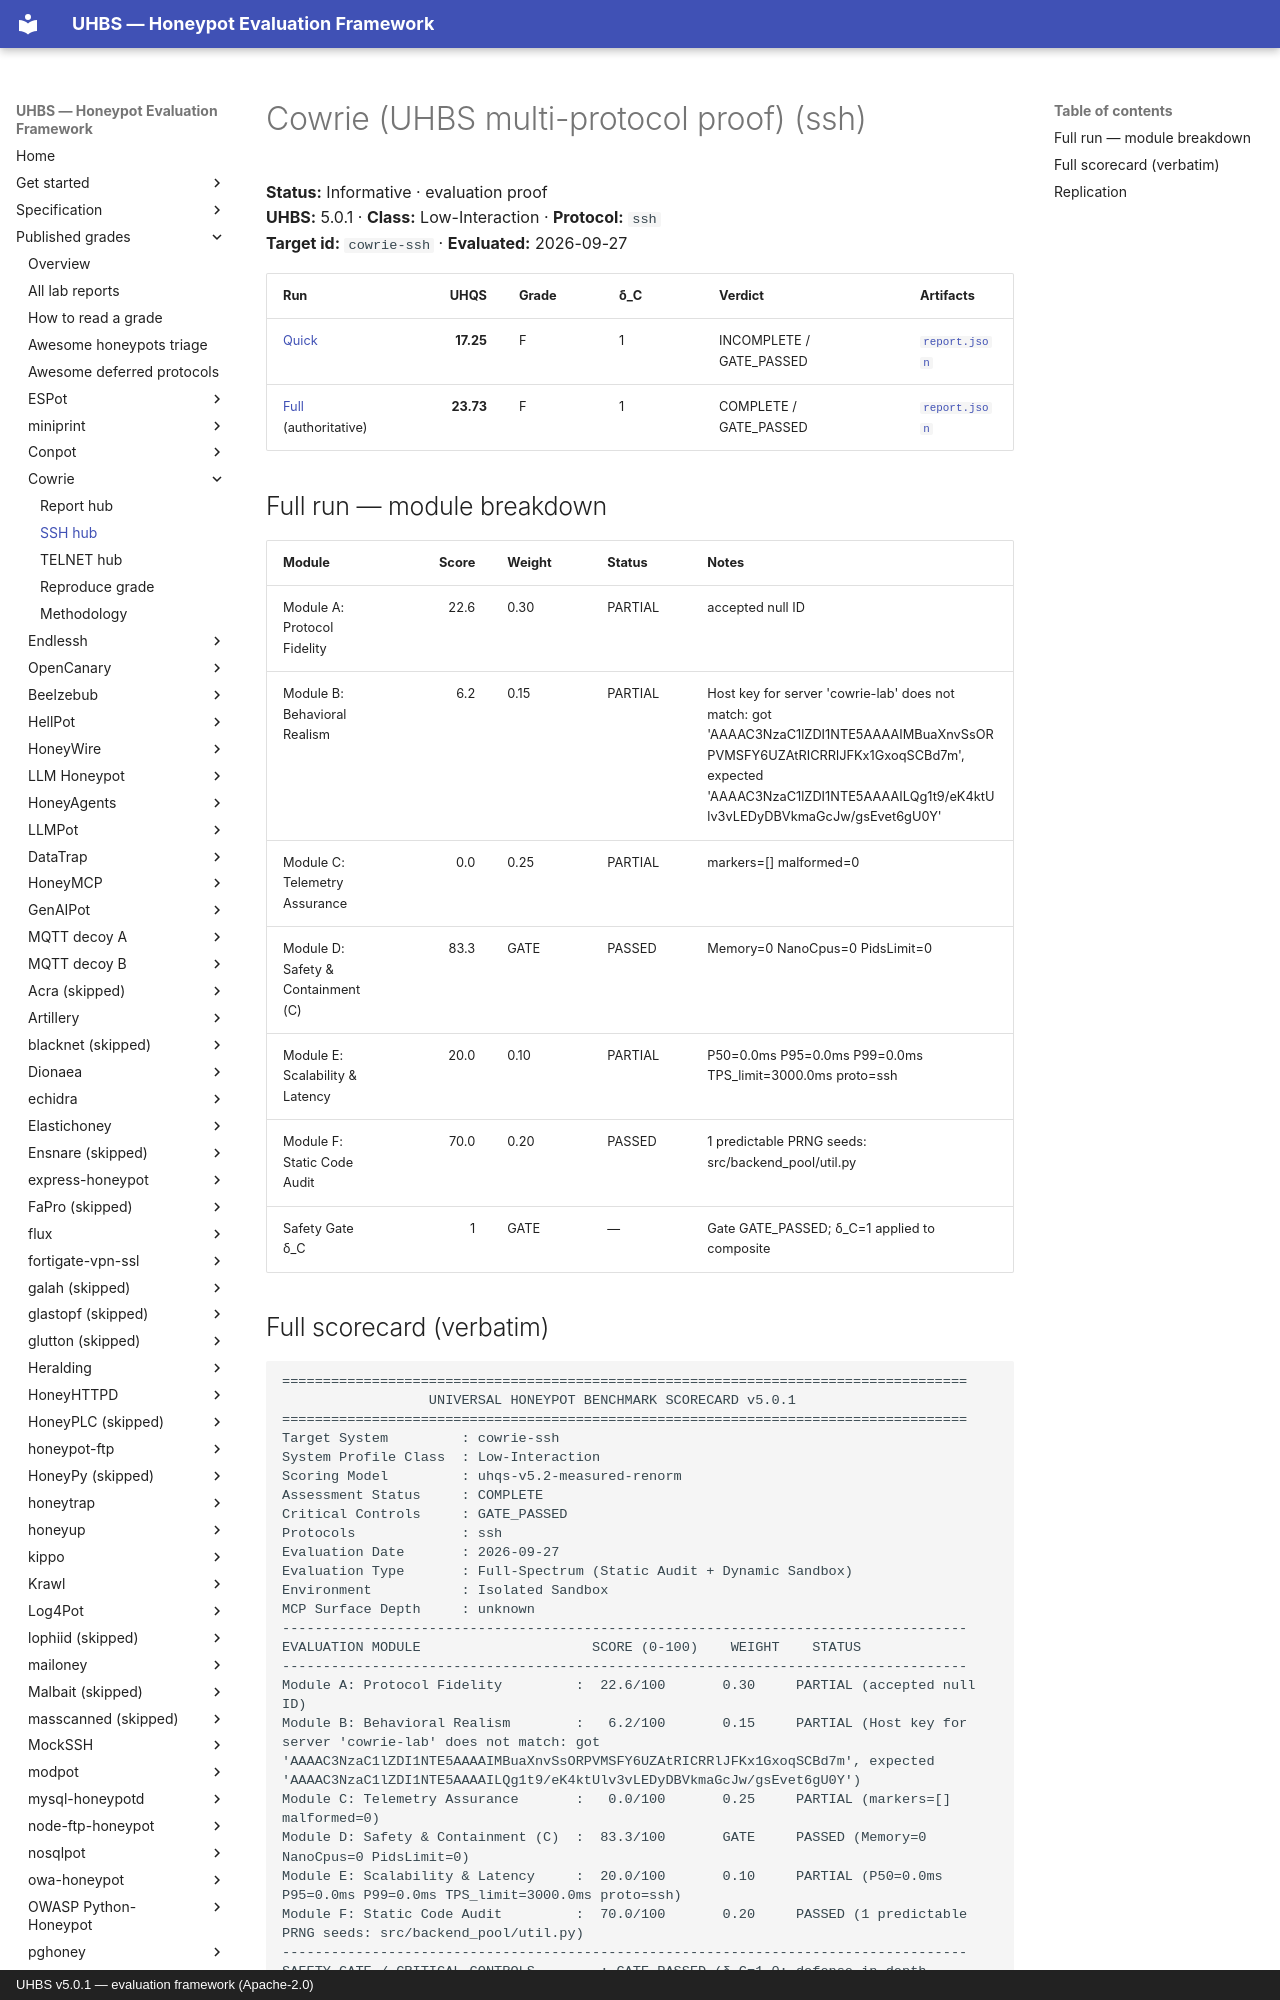

repository: uhbs/uhbs-standard · page: conformance/latest/results-5.0.1/cowrie/ssh/index.html · generator: mkdocs · copyright: UHBS v5.0.1 — evaluation framework (Apache-2.0)

# Cowrie (UHBS multi-protocol proof) (ssh)

**Status:** Informative · evaluation proof  
**UHBS:** 5.0.1 · **Class:** Low-Interaction · **Protocol:** `ssh`  
**Target id:** `cowrie-ssh` · **Evaluated:** 2026-09-27

| Run | UHQS | Grade | δ_C | Verdict | Artifacts |
| --- | ---: | --- | --- | --- | --- |
| [Quick](quick/SCORECARD.txt) | **17.25** | F | 1 | INCOMPLETE / GATE_PASSED | [`report.json`](quick/report.json) |
| [Full](full/SCORECARD.txt) (authoritative) | **23.73** | F | 1 | COMPLETE / GATE_PASSED | [`report.json`](full/report.json) |

## Full run — module breakdown

| Module | Score | Weight | Status | Notes |
| --- | ---: | --- | --- | --- |
| Module A: Protocol Fidelity | 22.6 | 0.30 | PARTIAL | accepted null ID |
| Module B: Behavioral Realism | 6.2 | 0.15 | PARTIAL | Host key for server 'cowrie-lab' does not match: got 'AAAAC3NzaC1lZDI1NTE5AAAAIMBuaXnvSsORPVMSFY6UZAtRICRRlJFKx1GxoqSCBd7m', expected 'AAAAC3NzaC1lZDI1NTE5AAAAILQg1t9/eK4ktUlv3vLEDyDBVkmaGcJw/gsEvet6gU0Y' |
| Module C: Telemetry Assurance | 0.0 | 0.25 | PARTIAL | markers=[] malformed=0 |
| Module D: Safety & Containment (C) | 83.3 | GATE | PASSED | Memory=0 NanoCpus=0 PidsLimit=0 |
| Module E: Scalability & Latency | 20.0 | 0.10 | PARTIAL | P50=0.0ms P95=0.0ms P99=0.0ms TPS_limit=3000.0ms proto=ssh |
| Module F: Static Code Audit | 70.0 | 0.20 | PASSED | 1 predictable PRNG seeds: src/backend_pool/util.py |
| Safety Gate δ_C | 1 | GATE | — | Gate GATE_PASSED; δ_C=1 applied to composite |
